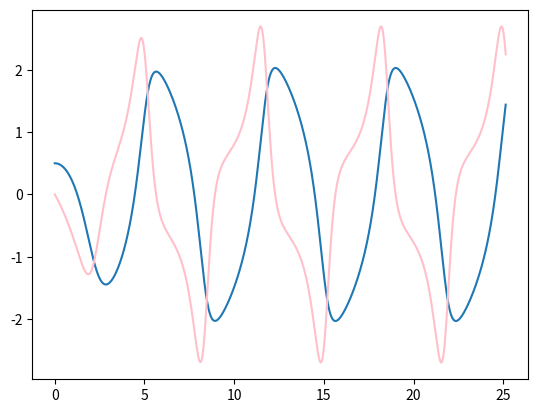

Generate this figure with matplotlib:
#Van Der Pol Oscillator
import matplotlib.pyplot as plt
import math

ydot = lambda x,y, e : -1*x - e*(x**2 -1)*y 

y0 = 0
t0 = 0
x0 = 0.5 
e = 1 
tn = 8*math.pi
h=0.01
xval , yval, tval = [x0] , [y0] , [t0]

for i in range(int(tn / h)):
  x1 = x0 + h*y0
  y1 = y0 + h*ydot(x0,y0,e)
  xval.append(x1)
  yval.append(y1)
  t0= t0 + h
  tval.append(t0)

  y0 = y1
  x0 = x1
# print(xval)
# print(tval)
# print(yval)
plt.plot(tval, xval)
plt.plot(tval, yval, 'pink')